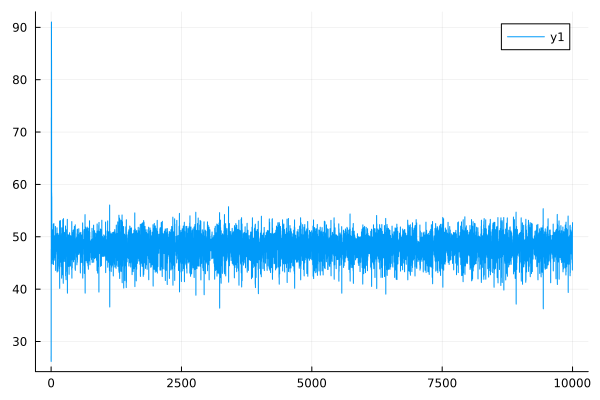

Data behind this chart, as committed beside it:
0	27.162891594879746
1	26.19
2	47.65
3	46.66
4	72.77
5	72.12
6	90.98
7	91.02
8	83.2
9	83.75
10	58.33
11	58.42
12	57.52
13	57.66
14	50.16
15	50.02
16	51.29
17	51.22
18	48.5
19	48.36
20	44.95
21	44.84
22	50.4
23	50.39
24	51
25	50.99
26	45.75
27	45.61
28	49.49
29	49.43
30	51.34
31	51.34
32	46.92
33	46.7
34	50.66
35	50.65
36	46.22
37	45.96
38	48.78
39	48.61
40	46.74
41	46.57
42	52.33
43	52.4
44	44.97
45	44.7
46	50.14
47	50.09
48	49.14
49	48.9
50	46.5
51	46.31
52	52.46
53	52.53
54	47.13
55	46.82
56	49.2
57	49.09
58	48.4
59	48.26
60	45.68
... 9,940 more rows
